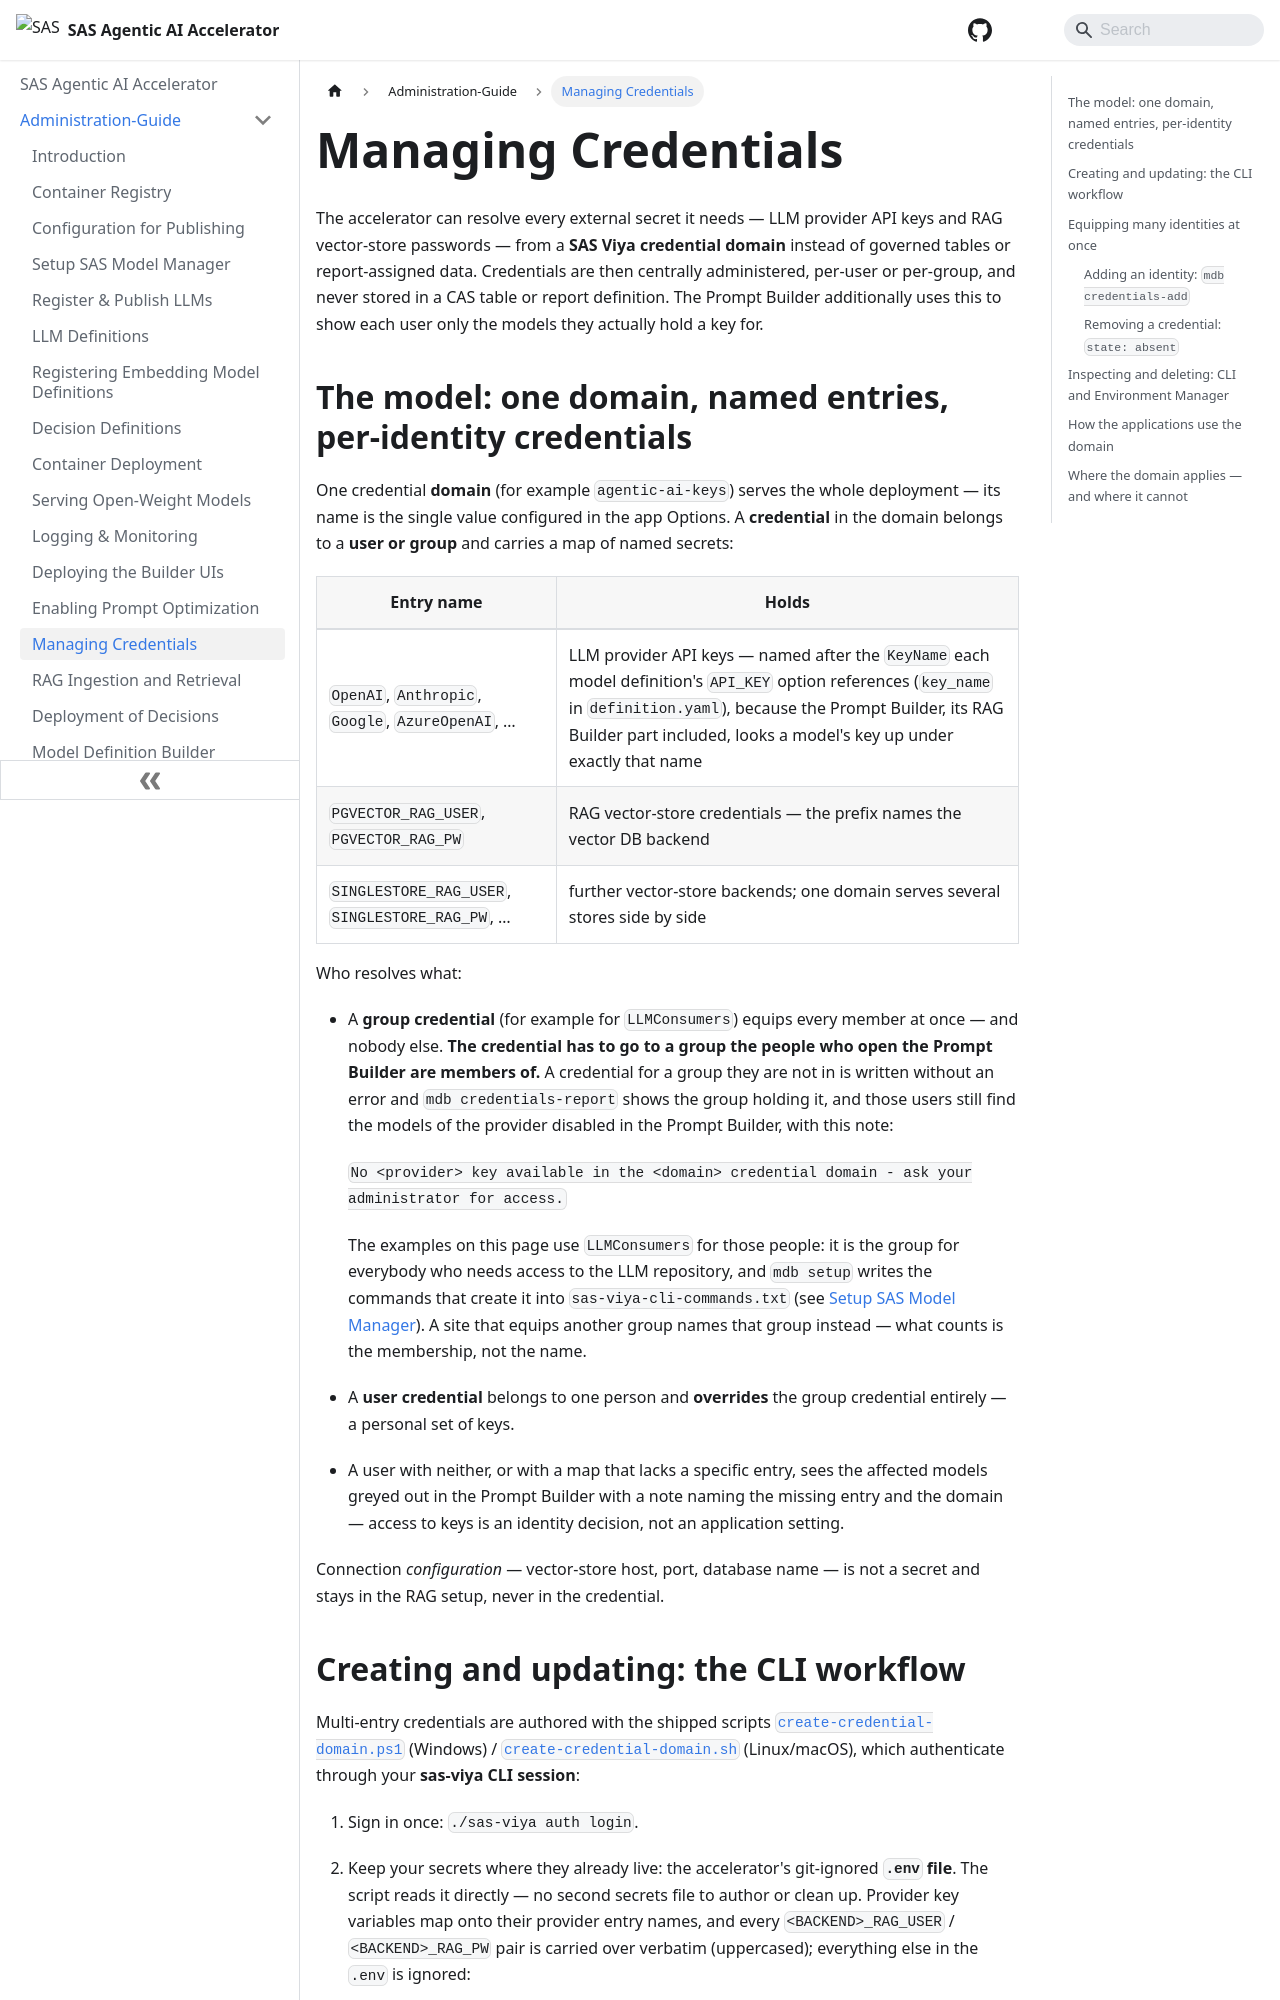

repository: sassoftware/sas-agentic-ai-accelerator · page: Administration-Guide/Managing-Credentials/index.html · generator: docusaurus

---
sidebar_position: 11.7
---

# Managing Credentials

The accelerator can resolve every external secret it needs — LLM provider API
keys and RAG vector-store passwords — from a **SAS Viya credential domain**
instead of governed tables or report-assigned data. Credentials are then
centrally administered, per-user or per-group, and never stored in a CAS
table or report definition. The Prompt Builder additionally uses this to show
each user only the models they actually hold a key for.

## The model: one domain, named entries, per-identity credentials

One credential **domain** (for example `agentic-ai-keys`) serves the whole
deployment — its name is the single value configured in the app Options. A
**credential** in the domain belongs to a **user or group** and carries a map
of named secrets:

| Entry name | Holds |
| --- | --- |
| `OpenAI`, `Anthropic`, `Google`, `AzureOpenAI`, … | LLM provider API keys — named after the `KeyName` each model definition's `API_KEY` option references (`key_name` in `definition.yaml`), because the Prompt Builder, its RAG Builder part included, looks a model's key up under exactly that name |
| `PGVECTOR_RAG_USER`, `PGVECTOR_RAG_PW` | RAG vector-store credentials — the prefix names the vector DB backend |
| `SINGLESTORE_RAG_USER`, `SINGLESTORE_RAG_PW`, … | further vector-store backends; one domain serves several stores side by side |

Who resolves what:

- A **group credential** (for example for `LLMConsumers`) equips every member
  at once — and nobody else. **The credential has to go to a group the people
  who open the Prompt Builder are members of.** A credential for a group they
  are not in is written without an error and `mdb credentials-report` shows
  the group holding it, and those users still find the models of the provider
  disabled in the Prompt Builder, with this note:

  `No <provider> key available in the <domain> credential domain - ask your administrator for access.`

  The examples on this page use `LLMConsumers` for those people: it is the
  group for everybody who needs access to the LLM repository, and `mdb setup`
  writes the commands that create it into `sas-viya-cli-commands.txt` (see
  [Setup SAS Model Manager](./Setup-SAS-Model-Manager.md)). A site that
  equips another group names that group instead — what counts is the
  membership, not the name.
- A **user credential** belongs to one person and **overrides** the group
  credential entirely — a personal set of keys.
- A user with neither, or with a map that lacks a specific entry, sees the
  affected models greyed out in the Prompt Builder with a note naming the
  missing entry and the domain — access to keys is an identity decision, not
  an application setting.

Connection *configuration* — vector-store host, port, database name — is not
a secret and stays in the RAG setup, never in the credential.
